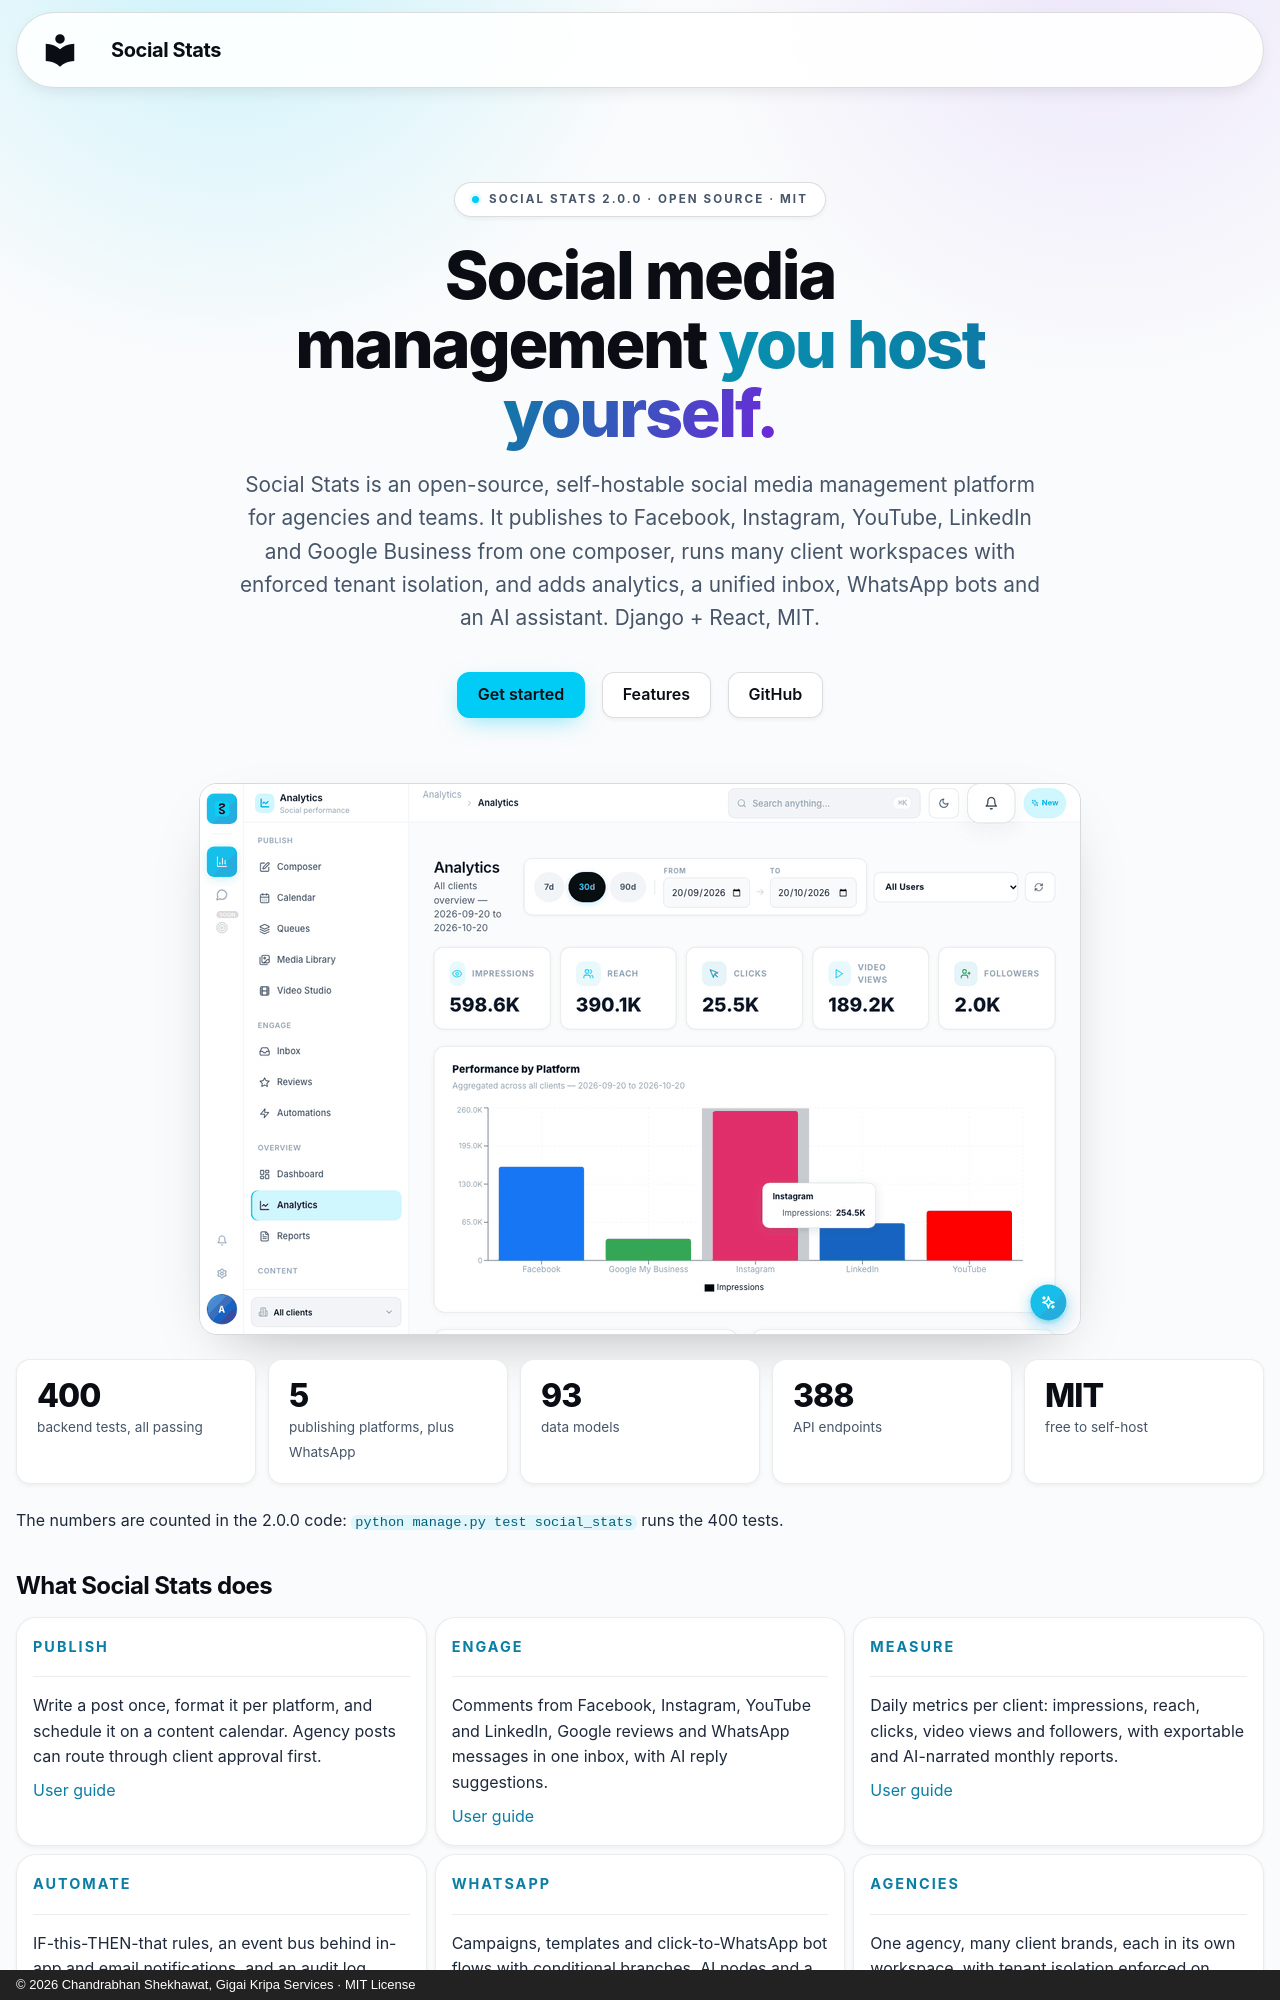

repository: cbsshekhawat18-lab/social-stats-social-media-manager · page: index.html · generator: mkdocs · copyright: © 2026 Chandrabhan Shekhawat, Gigai Kripa Services · MIT License

---
title: "Social Stats — Open-Source Social Media Management Platform"
description: "Social Stats is an open-source, self-hostable social media management platform for agencies and teams. It publishes to Facebook, Instagram, YouTube, LinkedIn and Google Business from one composer, runs many client workspaces with enforced tenant isolation, and adds analytics, a unified inbox, WhatsApp bots and an AI assistant. Django + React, MIT."
hide:
  - navigation
  - toc
---

<div class="ss-hero" markdown>

<div class="ss-eyebrow">Social Stats 2.0.0 · open source · MIT</div>

# Social media management <span class="ss-grad">you host yourself.</span>

Social Stats is an open-source, self-hostable social media management platform
for agencies and teams. It publishes to Facebook, Instagram, YouTube, LinkedIn
and Google Business from one composer, runs many client workspaces with
enforced tenant isolation, and adds analytics, a unified inbox, WhatsApp bots
and an AI assistant. Django + React, MIT.

[Get started](GETTING_STARTED.md){ .md-button .md-button--primary }
[Features](features.md){ .md-button }
[GitHub](https://github.com/cbsshekhawat18-lab/social-stats-social-media-manager){ .md-button }

</div>

![Social Stats: the demo sign-in, the analytics page with 90 days of sample data, then the dashboard](demo.gif){ loading=lazy }

<div class="ss-stats" markdown>
<div><b>400</b><span>backend tests, all passing</span></div>
<div><b>5</b><span>publishing platforms, plus WhatsApp</span></div>
<div><b>93</b><span>data models</span></div>
<div><b>388</b><span>API endpoints</span></div>
<div><b>MIT</b><span>free to self-host</span></div>
</div>

The numbers are counted in the 2.0.0 code: `python manage.py test social_stats`
runs the 400 tests.

## What Social Stats does

<div class="grid cards" markdown>

-   **Publish**

    ---

    Write a post once, format it per platform, and schedule it on a content
    calendar. Agency posts can route through client approval first.

    [User guide](USER_GUIDE.md#composer-scheduling)

-   **Engage**

    ---

    Comments from Facebook, Instagram, YouTube and LinkedIn, Google reviews and
    WhatsApp messages in one inbox, with AI reply suggestions.

    [User guide](USER_GUIDE.md#unified-inbox)

-   **Measure**

    ---

    Daily metrics per client: impressions, reach, clicks, video views and
    followers, with exportable and AI-narrated monthly reports.

    [User guide](USER_GUIDE.md#analytics-dashboard)

-   **Automate**

    ---

    IF-this-THEN-that rules, an event bus behind in-app and email
    notifications, and an audit log.

    [Features](features.md#engage)

-   **WhatsApp**

    ---

    Campaigns, templates and click-to-WhatsApp bot flows with conditional
    branches, AI nodes and a human hand-off queue.

    [Connect WhatsApp](CONNECT_WHATSAPP.md)

-   **Agencies**

    ---

    One agency, many client brands, each in its own workspace, with tenant
    isolation enforced on every endpoint, not just in the UI.

    [Features](features.md#agencies)

</div>
